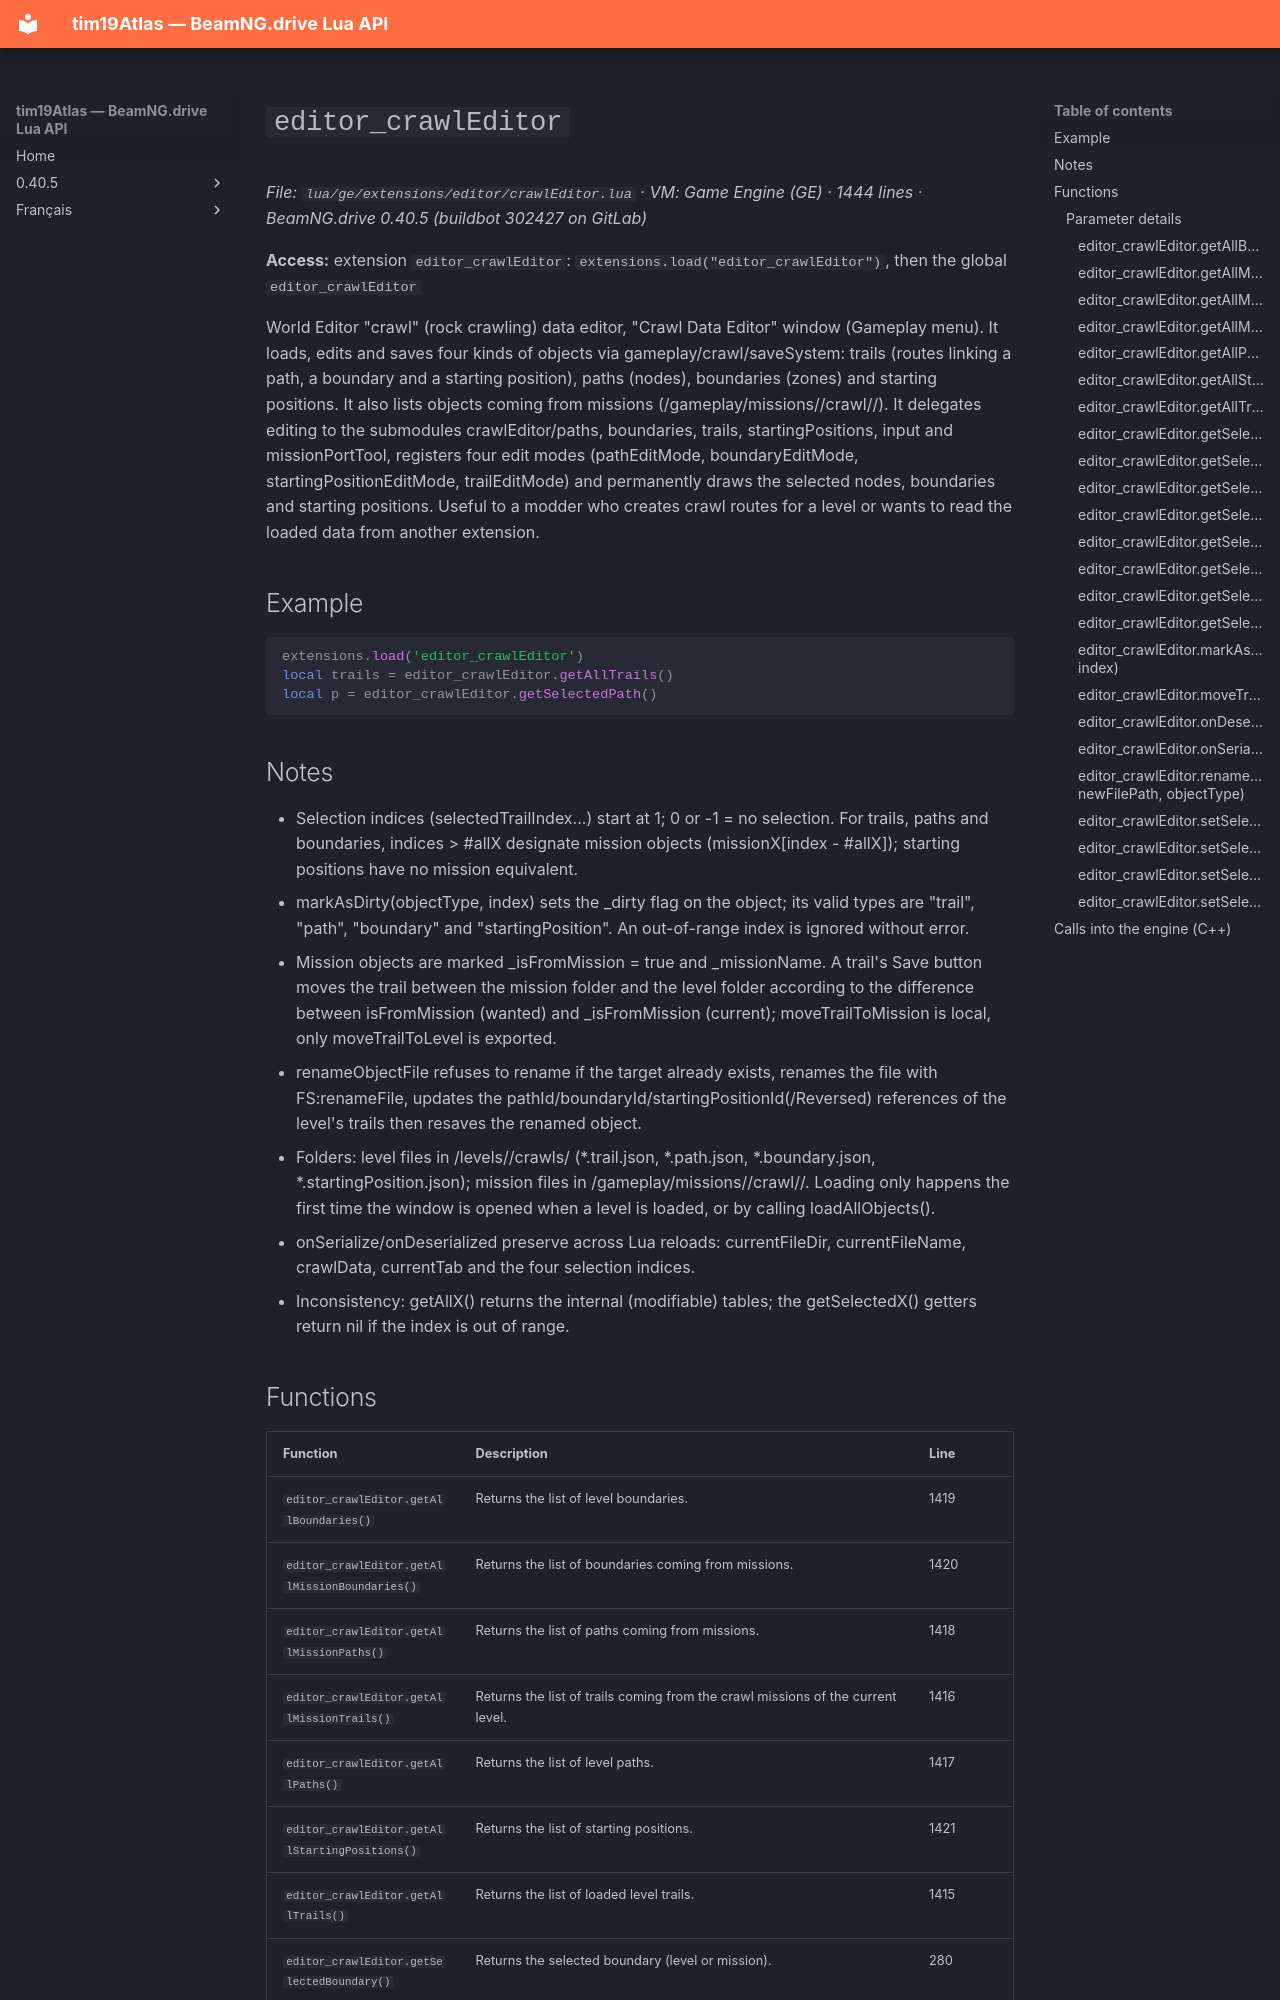

repository: Tim0219800/beamng-lua-atlas · page: 0.40.5/ge/extensions/editor/crawlEditor.html · generator: mkdocs

# `editor_crawlEditor`

*File: `lua/ge/extensions/editor/crawlEditor.lua` · VM: Game Engine (GE) · 1444 lines · BeamNG.drive 0.40.5 (buildbot 302427 on GitLab)*

**Access:** extension `editor_crawlEditor`: `extensions.load("editor_crawlEditor")`, then the global `editor_crawlEditor`

World Editor "crawl" (rock crawling) data editor, "Crawl Data Editor" window (Gameplay menu). It loads, edits and saves four kinds of objects via gameplay/crawl/saveSystem: trails (routes linking a path, a boundary and a starting position), paths (nodes), boundaries (zones) and starting positions. It also lists objects coming from missions (/gameplay/missions/<level>/crawl/<mission>/). It delegates editing to the submodules crawlEditor/paths, boundaries, trails, startingPositions, input and missionPortTool, registers four edit modes (pathEditMode, boundaryEditMode, startingPositionEditMode, trailEditMode) and permanently draws the selected nodes, boundaries and starting positions. Useful to a modder who creates crawl routes for a level or wants to read the loaded data from another extension.

## Example

```lua
extensions.load('editor_crawlEditor')
local trails = editor_crawlEditor.getAllTrails()
local p = editor_crawlEditor.getSelectedPath()
```

## Notes

- Selection indices (selectedTrailIndex...) start at 1; 0 or -1 = no selection. For trails, paths and boundaries, indices > #allX designate mission objects (missionX[index - #allX]); starting positions have no mission equivalent.
- markAsDirty(objectType, index) sets the _dirty flag on the object; its valid types are "trail", "path", "boundary" and "startingPosition". An out-of-range index is ignored without error.
- Mission objects are marked _isFromMission = true and _missionName. A trail's Save button moves the trail between the mission folder and the level folder according to the difference between isFromMission (wanted) and _isFromMission (current); moveTrailToMission is local, only moveTrailToLevel is exported.
- renameObjectFile refuses to rename if the target already exists, renames the file with FS:renameFile, updates the pathId/boundaryId/startingPositionId(/Reversed) references of the level's trails then resaves the renamed object.
- Folders: level files in /levels/<level>/crawls/ (*.trail.json, *.path.json, *.boundary.json, *.startingPosition.json); mission files in /gameplay/missions/<level>/crawl/<mission>/. Loading only happens the first time the window is opened when a level is loaded, or by calling loadAllObjects().
- onSerialize/onDeserialized preserve across Lua reloads: currentFileDir, currentFileName, crawlData, currentTab and the four selection indices.
- Inconsistency: getAllX() returns the internal (modifiable) tables; the getSelectedX() getters return nil if the index is out of range.
